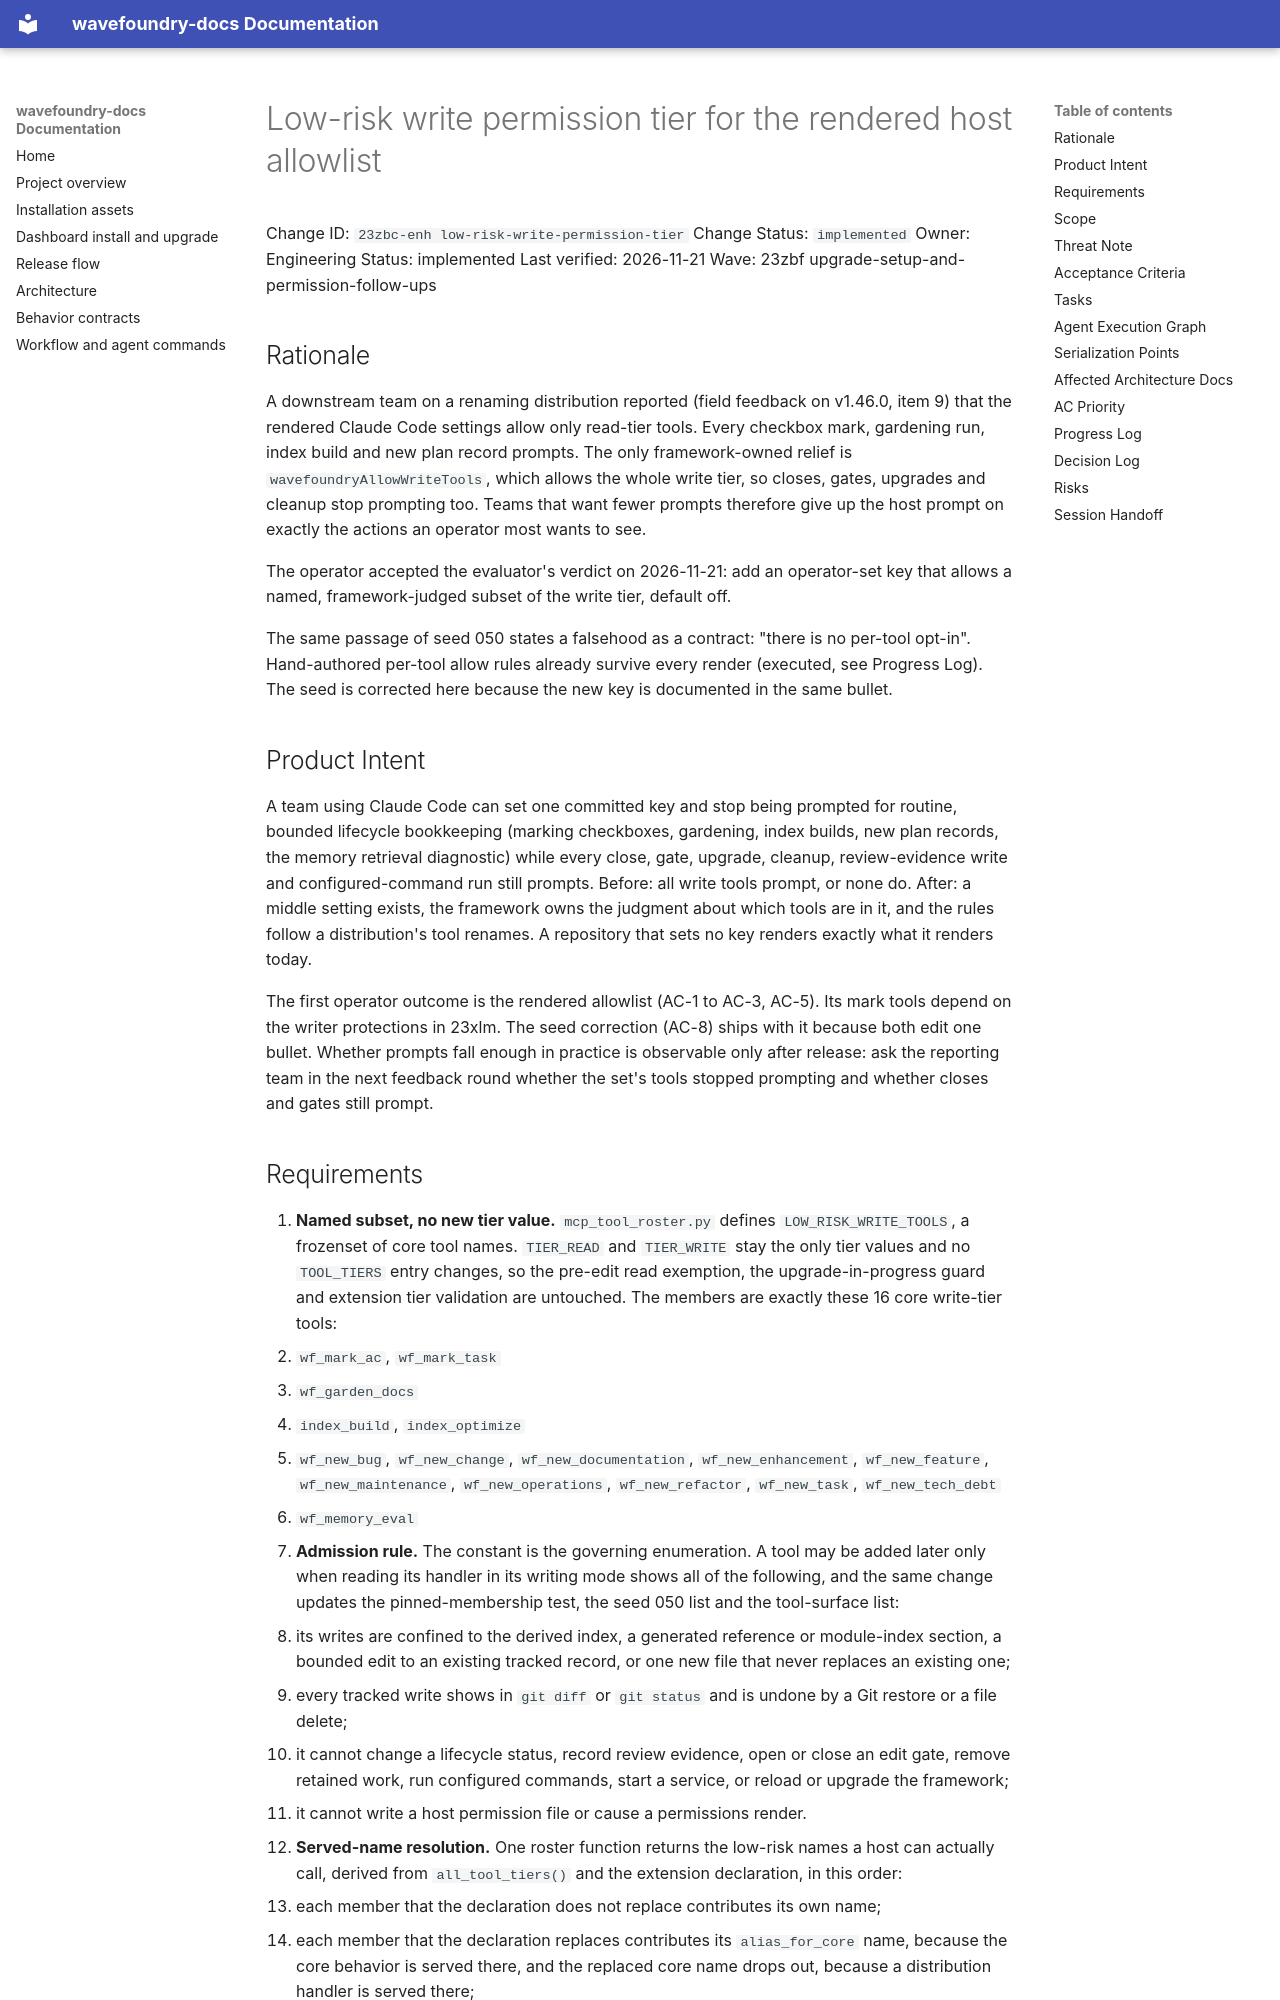

repository: coryhacking/wavefoundry · page: waves/23zbf upgrade-setup-and-permission-follow-ups/23zbc-enh low-risk-write-permission-tier/index.html · generator: mkdocs

# Low-risk write permission tier for the rendered host allowlist

Change ID: `23zbc-enh low-risk-write-permission-tier`
Change Status: `implemented`
Owner: Engineering
Status: implemented
Last verified: 2026-11-21
Wave: 23zbf upgrade-setup-and-permission-follow-ups

## Rationale

A downstream team on a renaming distribution reported (field feedback on v1.46.0, item 9) that the rendered Claude Code settings allow only read-tier tools. Every checkbox mark, gardening run, index build and new plan record prompts. The only framework-owned relief is `wavefoundryAllowWriteTools`, which allows the whole write tier, so closes, gates, upgrades and cleanup stop prompting too. Teams that want fewer prompts therefore give up the host prompt on exactly the actions an operator most wants to see.

The operator accepted the evaluator's verdict on 2026-11-21: add an operator-set key that allows a named, framework-judged subset of the write tier, default off.

The same passage of seed 050 states a falsehood as a contract: "there is no per-tool opt-in". Hand-authored per-tool allow rules already survive every render (executed, see Progress Log). The seed is corrected here because the new key is documented in the same bullet.

## Product Intent

A team using Claude Code can set one committed key and stop being prompted for routine, bounded lifecycle bookkeeping (marking checkboxes, gardening, index builds, new plan records, the memory retrieval diagnostic) while every close, gate, upgrade, cleanup, review-evidence write and configured-command run still prompts. Before: all write tools prompt, or none do. After: a middle setting exists, the framework owns the judgment about which tools are in it, and the rules follow a distribution's tool renames. A repository that sets no key renders exactly what it renders today.

The first operator outcome is the rendered allowlist (AC-1 to AC-3, AC-5). Its mark tools depend on the writer protections in 23xlm. The seed correction (AC-8) ships with it because both edit one bullet. Whether prompts fall enough in practice is observable only after release: ask the reporting team in the next feedback round whether the set's tools stopped prompting and whether closes and gates still prompt.
